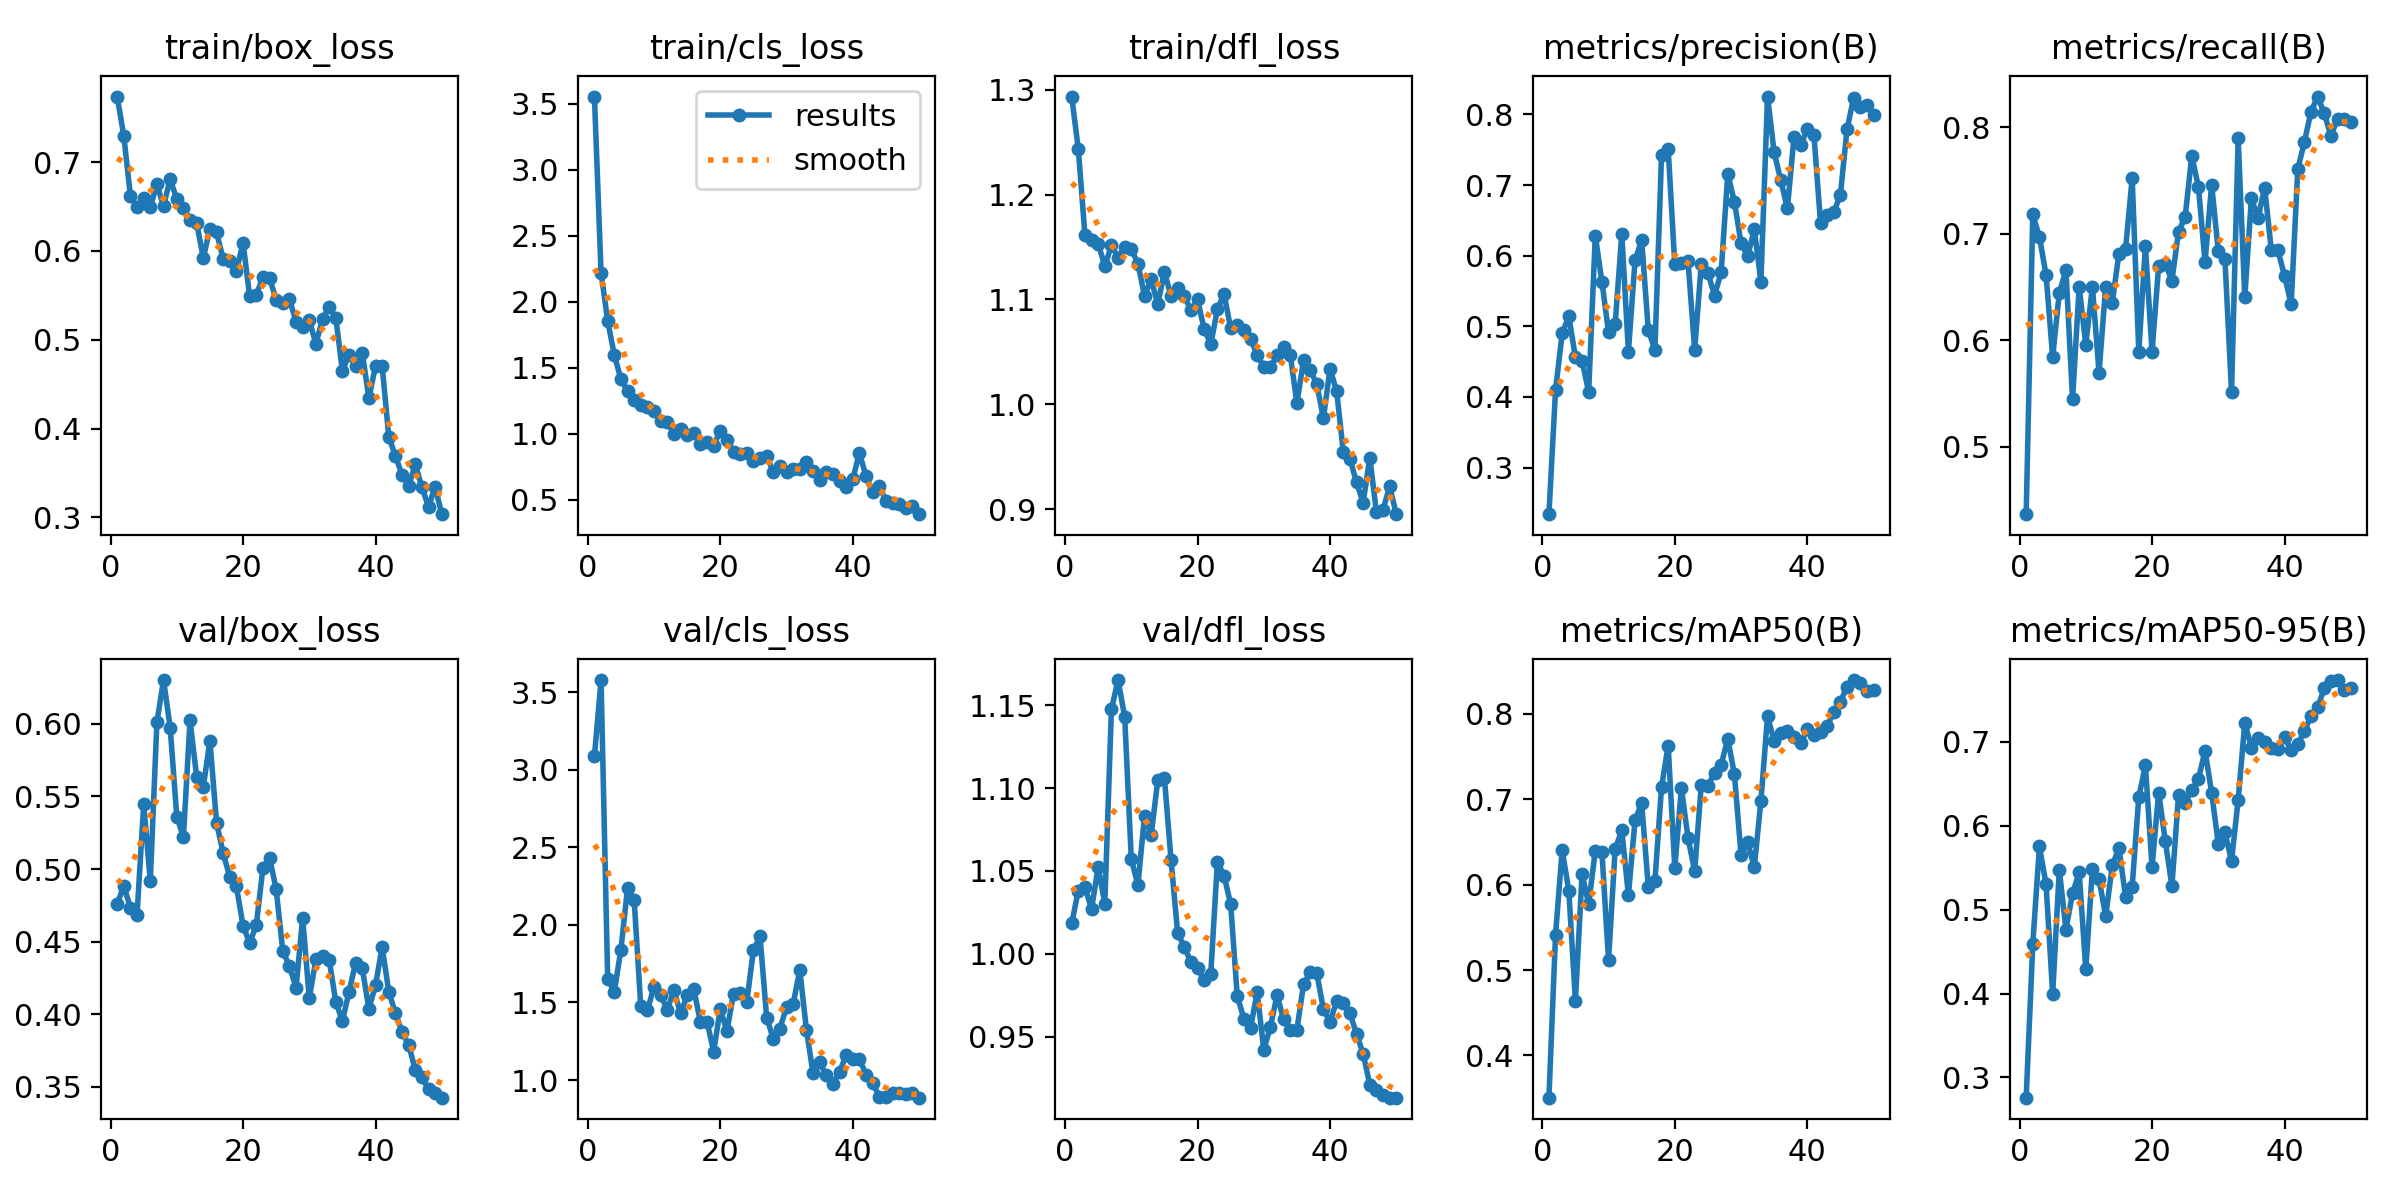

The file beside this chart, header and first rows:
epoch, time, train/box_loss, train/cls_loss, train/dfl_loss, metrics/precision(B), metrics/recall(B), metrics/mAP50(B), metrics/mAP50-95(B), val/box_loss, val/cls_loss, val/dfl_loss, lr/pg0, lr/pg1, lr/pg2
1, 9.767, 0.7737, 3.555, 1.293, 0.2339, 0.4366, 0.3505, 0.2759, 0.4758, 3.086, 1.018, 0.0001286, 0.0001286, 0.0001286
2, 13.71, 0.7294, 2.221, 1.243, 0.4095, 0.7179, 0.5413, 0.4593, 0.4884, 3.578, 1.038, 0.0002661, 0.0002661, 0.0002661
3, 17.97, 0.6617, 1.857, 1.161, 0.4902, 0.6969, 0.6407, 0.5751, 0.4733, 1.654, 1.04, 0.000398, 0.000398, 0.000398
4, 21.1, 0.6497, 1.597, 1.156, 0.5143, 0.6612, 0.593, 0.5303, 0.4684, 1.57, 1.027, 0.0005242, 0.0005242, 0.0005242
5, 24.16, 0.6593, 1.414, 1.153, 0.456, 0.5843, 0.464, 0.3995, 0.5445, 1.84, 1.052, 0.0006448, 0.0006448, 0.0006448
6, 27.21, 0.6493, 1.322, 1.132, 0.4512, 0.6442, 0.6125, 0.5474, 0.4918, 2.24, 1.03, 0.0007596, 0.0007596, 0.0007596
7, 30.22, 0.6751, 1.256, 1.151, 0.4071, 0.6656, 0.5771, 0.4762, 0.6014, 2.16, 1.148, 0.0008689, 0.0008689, 0.0008689
8, 33.22, 0.6501, 1.218, 1.14, 0.6284, 0.5447, 0.6399, 0.5191, 0.6303, 1.474, 1.165, 0.0009724, 0.0009724, 0.0009724
9, 36.4, 0.681, 1.199, 1.15, 0.5631, 0.6499, 0.6385, 0.5444, 0.5975, 1.448, 1.143, 0.00107, 0.00107, 0.00107
10, 39.39, 0.6579, 1.17, 1.148, 0.492, 0.5958, 0.5115, 0.4288, 0.536, 1.602, 1.057, 0.001163, 0.001163, 0.001163
11, 42.37, 0.6483, 1.096, 1.134, 0.5032, 0.65, 0.642, 0.5487, 0.5221, 1.547, 1.042, 0.001146, 0.001146, 0.001146
12, 45.42, 0.6344, 1.085, 1.103, 0.631, 0.5694, 0.6636, 0.5364, 0.6024, 1.452, 1.083, 0.001118, 0.001118, 0.001118
13, 48.36, 0.6313, 1.001, 1.119, 0.464, 0.6501, 0.5876, 0.492, 0.5635, 1.579, 1.072, 0.001089, 0.001089, 0.001089
14, 51.36, 0.592, 1.037, 1.095, 0.5935, 0.6352, 0.6755, 0.5525, 0.5567, 1.429, 1.105, 0.001061, 0.001061, 0.001061
15, 54.42, 0.6252, 0.9922, 1.126, 0.6223, 0.6811, 0.6955, 0.5734, 0.5884, 1.545, 1.106, 0.001033, 0.001033, 0.001033
16, 58.03, 0.6213, 1.003, 1.103, 0.4946, 0.6853, 0.5975, 0.5155, 0.532, 1.585, 1.057, 0.001005, 0.001005, 0.001005
17, 61.28, 0.5905, 0.923, 1.111, 0.4668, 0.7521, 0.6042, 0.5273, 0.5109, 1.374, 1.012, 0.0009763, 0.0009763, 0.0009763
18, 64.31, 0.5883, 0.9381, 1.104, 0.7431, 0.5892, 0.7145, 0.6338, 0.4945, 1.375, 1.004, 0.000948, 0.000948, 0.000948
19, 67.36, 0.5771, 0.9099, 1.09, 0.7515, 0.6882, 0.763, 0.6717, 0.488, 1.183, 0.9948, 0.0009197, 0.0009197, 0.0009197
20, 70.47, 0.6093, 1.022, 1.1, 0.5875, 0.5892, 0.6195, 0.5503, 0.4609, 1.459, 0.9917, 0.0008914, 0.0008914, 0.0008914
21, 73.49, 0.5488, 0.9523, 1.072, 0.5899, 0.6698, 0.7135, 0.6393, 0.449, 1.314, 0.9841, 0.0008631, 0.0008631, 0.0008631
22, 76.47, 0.5506, 0.8644, 1.057, 0.5924, 0.6718, 0.6543, 0.5818, 0.4613, 1.556, 0.988, 0.0008348, 0.0008348, 0.0008348
23, 79.42, 0.5705, 0.8469, 1.091, 0.4666, 0.6558, 0.6163, 0.528, 0.5007, 1.562, 1.055, 0.0008065, 0.0008065, 0.0008065
24, 82.66, 0.5695, 0.8514, 1.105, 0.588, 0.7017, 0.7167, 0.6365, 0.5078, 1.503, 1.047, 0.0007782, 0.0007782, 0.0007782
25, 85.68, 0.5451, 0.7913, 1.073, 0.5759, 0.7157, 0.7155, 0.627, 0.4861, 1.837, 1.03, 0.0007499, 0.0007499, 0.0007499
26, 88.68, 0.5418, 0.8167, 1.076, 0.5436, 0.7729, 0.7314, 0.6425, 0.4434, 1.925, 0.9743, 0.0007216, 0.0007216, 0.0007216
27, 91.61, 0.5461, 0.8313, 1.071, 0.5768, 0.7439, 0.7403, 0.6551, 0.4332, 1.402, 0.9609, 0.0006934, 0.0006934, 0.0006934
28, 94.67, 0.5203, 0.712, 1.062, 0.7157, 0.6732, 0.7712, 0.6893, 0.418, 1.266, 0.955, 0.0006651, 0.0006651, 0.0006651
29, 97.68, 0.5143, 0.754, 1.047, 0.6764, 0.746, 0.7291, 0.6391, 0.4662, 1.332, 0.9769, 0.0006368, 0.0006368, 0.0006368
30, 100.7, 0.522, 0.7095, 1.036, 0.6178, 0.6835, 0.6353, 0.5781, 0.4109, 1.47, 0.942, 0.0006085, 0.0006085, 0.0006085
31, 103.7, 0.4957, 0.7354, 1.036, 0.599, 0.6766, 0.6499, 0.5918, 0.4377, 1.49, 0.9558, 0.0005802, 0.0005802, 0.0005802
32, 106.8, 0.5229, 0.7324, 1.047, 0.6376, 0.5514, 0.6205, 0.558, 0.4399, 1.708, 0.9749, 0.0005519, 0.0005519, 0.0005519
33, 110, 0.5373, 0.7893, 1.055, 0.5631, 0.7894, 0.6979, 0.6303, 0.4375, 1.325, 0.9603, 0.0005236, 0.0005236, 0.0005236
34, 113, 0.5248, 0.7141, 1.047, 0.8254, 0.6402, 0.7972, 0.7225, 0.4085, 1.045, 0.9539, 0.0004953, 0.0004953, 0.0004953
35, 116, 0.4651, 0.6481, 1.001, 0.7462, 0.733, 0.7686, 0.6929, 0.3951, 1.113, 0.9542, 0.000467, 0.000467, 0.000467
36, 119, 0.4832, 0.7078, 1.042, 0.7067, 0.7148, 0.7771, 0.7046, 0.4154, 1.031, 0.9815, 0.0004387, 0.0004387, 0.0004387
37, 122, 0.4707, 0.6917, 1.032, 0.6668, 0.7429, 0.7806, 0.6991, 0.4355, 0.9723, 0.9889, 0.0004104, 0.0004104, 0.0004104
38, 125, 0.4855, 0.6452, 1.02, 0.7687, 0.6849, 0.7729, 0.6926, 0.4315, 1.053, 0.9882, 0.0003821, 0.0003821, 0.0003821
39, 127.9, 0.434, 0.5955, 0.9869, 0.7571, 0.6843, 0.7654, 0.6915, 0.4037, 1.159, 0.9666, 0.0003538, 0.0003538, 0.0003538
40, 130.9, 0.4708, 0.6541, 1.034, 0.7788, 0.6603, 0.7822, 0.7054, 0.4199, 1.138, 0.9587, 0.0003255, 0.0003255, 0.0003255
41, 149.9, 0.4704, 0.8559, 1.013, 0.7714, 0.6337, 0.7756, 0.6901, 0.4463, 1.135, 0.9714, 0.0002972, 0.0002972, 0.0002972
42, 152.9, 0.391, 0.6778, 0.9551, 0.6467, 0.7605, 0.7794, 0.6968, 0.4154, 1.034, 0.9701, 0.0002689, 0.0002689, 0.0002689
43, 155.8, 0.3692, 0.5568, 0.9483, 0.6576, 0.7861, 0.7862, 0.7124, 0.4006, 0.9804, 0.9641, 0.0002406, 0.0002406, 0.0002406
44, 158.9, 0.3481, 0.6033, 0.9259, 0.6613, 0.8145, 0.802, 0.7305, 0.3877, 0.8925, 0.9516, 0.0002123, 0.0002123, 0.0002123
45, 161.9, 0.3355, 0.4928, 0.9065, 0.6865, 0.8286, 0.8144, 0.741, 0.3788, 0.8912, 0.9396, 0.0001841, 0.0001841, 0.0001841
46, 164.9, 0.3598, 0.4728, 0.9494, 0.7787, 0.8128, 0.8318, 0.7634, 0.3616, 0.9151, 0.921, 0.0001558, 0.0001558, 0.0001558
47, 168, 0.3341, 0.4647, 0.8975, 0.8238, 0.7917, 0.8397, 0.7718, 0.3565, 0.9136, 0.9176, 0.0001275, 0.0001275, 0.0001275
48, 171.1, 0.3122, 0.4398, 0.8997, 0.8106, 0.8079, 0.8367, 0.7733, 0.348, 0.9086, 0.9148, 9.91726e-05, 9.91726e-05, 9.91726e-05
49, 174.3, 0.3344, 0.4517, 0.922, 0.8128, 0.8077, 0.8265, 0.762, 0.3454, 0.9155, 0.9131, 7.08784e-05, 7.08784e-05, 7.08784e-05
50, 177.3, 0.3037, 0.3905, 0.8955, 0.7997, 0.8045, 0.8284, 0.7633, 0.3423, 0.8861, 0.9131, 4.25842e-05, 4.25842e-05, 4.25842e-05
